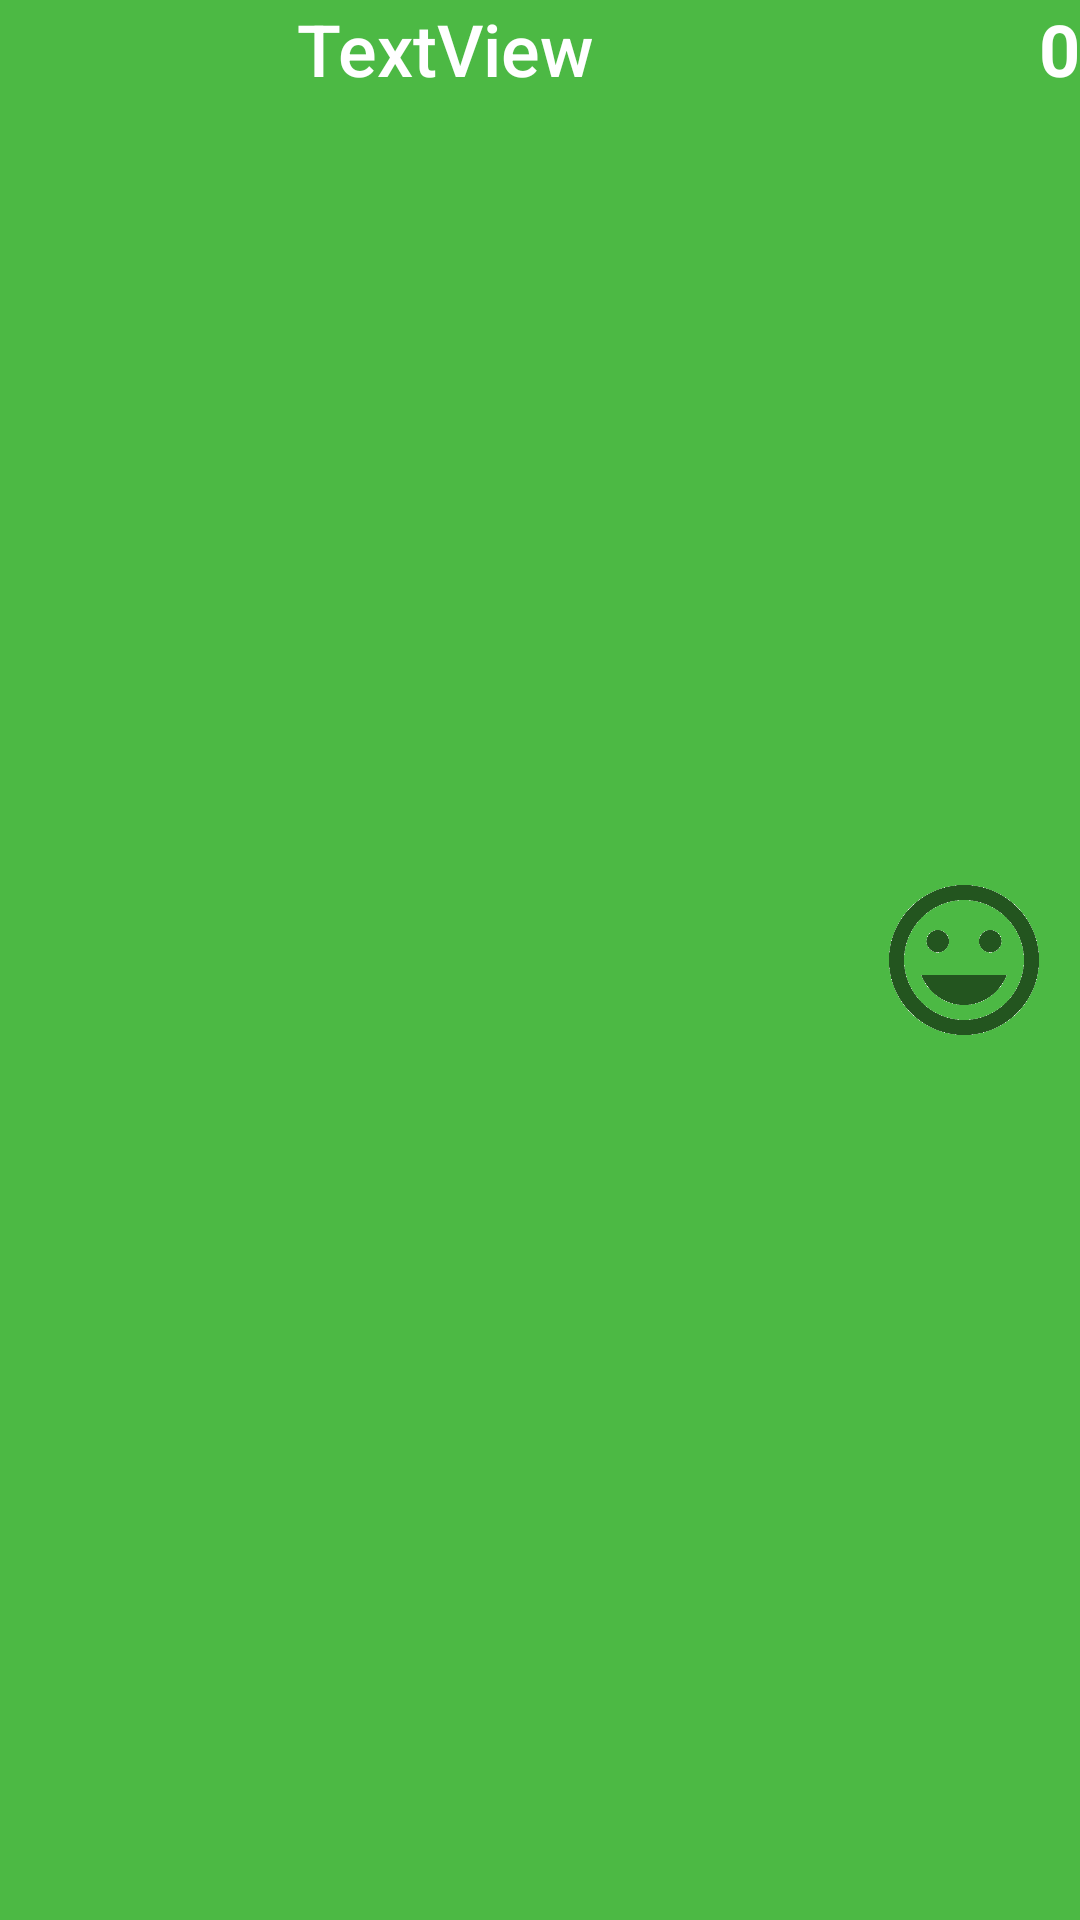

The Android layout XML behind this screen, and the referenced resources:
<!-- AndroidManifest.xml: application theme AppTheme -->
<!-- res/layout/listaitinerarios.xml -->
<?xml version="1.0" encoding="utf-8"?>
<RelativeLayout xmlns:android="http://schemas.android.com/apk/res/android"
    xmlns:app="http://schemas.android.com/apk/res-auto"
    android:layout_width="match_parent"
    android:layout_height="30dp"
    android:background="@color/DarkGreenItinerario"
    android:weightSum="1">

    <RelativeLayout
        android:id="@+id/nombre_itinerario"
        android:layout_width="match_parent"
        android:layout_height="30dp"
        android:background="@color/colorPrimary"
        android:layout_toStartOf="@+id/imageView8">

        <TextView
            android:id="@+id/NombreAct"
            android:layout_width="wrap_content"
            android:layout_height="wrap_content"
            android:layout_weight="0.80"
            android:textSize="24dp"
            android:textColor="#FFFFFF"
            android:scrollHorizontally="false"
            android:text="TextView"
            android:textAlignment="center"
            android:textAppearance="@android:style/TextAppearance.Material.Title"
            android:layout_alignParentTop="true"
            android:layout_centerHorizontal="true" />

    </RelativeLayout>

    <TextView
        android:id="@+id/likes_itinerario"
        android:layout_width="wrap_content"
        android:layout_height="match_parent"
        android:text="0"
        android:textSize="24dp"
        android:textStyle="bold"
        android:textColor="#fff"
        android:background="@color/DarkGreenItinerario"
        android:layout_alignParentTop="true"
        android:layout_alignParentEnd="true" />

    <ImageView
        android:id="@+id/imageView8"
        android:layout_width="50dp"
        android:layout_height="match_parent"
        app:srcCompat="@drawable/happy_face_liked"
        android:layout_alignParentTop="true"
        android:layout_toStartOf="@+id/likes_itinerario" />


</RelativeLayout>
<!-- resources referenced by this layout -->
<resources>
  <color name="DarkGreenItinerario">#4cb944</color>
  <color name="colorPrimary">#4cb944</color>
  <!-- drawable happy_face_liked: png bitmap (drawable, 25162 bytes) -->
  <style name="AppTheme" parent="Theme.AppCompat.Light.DarkActionBar">
          
          <item name="colorPrimary">@color/colorPrimary</item>
          <item name="colorPrimaryDark">@color/colorPrimaryDark</item>
          <item name="colorAccent">@color/colorAccent</item>
      </style>
  <color name="colorPrimaryDark">#addfaa</color>
  <color name="colorAccent">#FF4081</color>
</resources>
